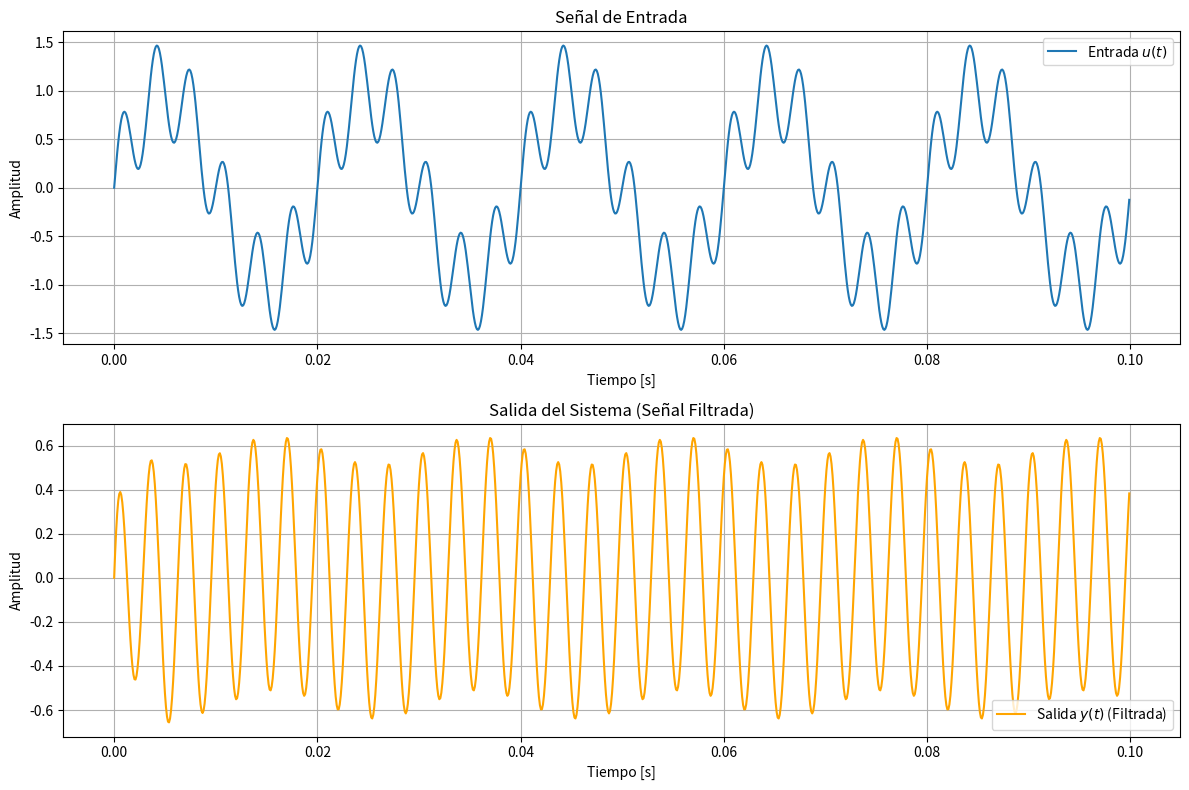
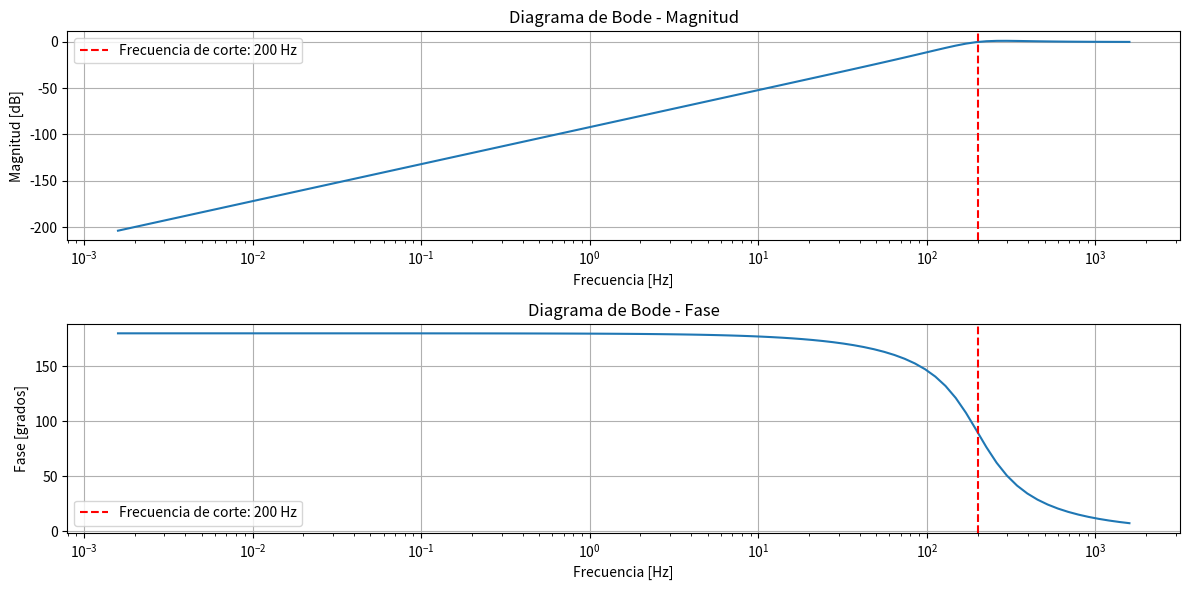

These charts were generated, in order, by the following Python code:
import numpy as np
import scipy.signal as signal
import matplotlib.pyplot as plt

# Parámetros del sistema
fs = 1000  # Frecuencia de muestreo
ti = 0  # Tiempo inicial
tf = 0.1  # Tiempo final
t = np.linspace(ti, tf, int(fs), endpoint=False)  # Espacio de datos por llenar del tiempo inicial al final en espacios iguales de la frecuencia de muestreo
u = np.sin(2 * np.pi * 50 * t) + 0.5 * np.sin(2 * np.pi * 300 * t)  # Señal de entrada

# Características del filtro
fc = 200  # Frecuencia de corte en Hz
omega_n = 2 * np.pi * fc  # Frecuencia de corte a rad/s
zeta = 0.5  # Factor de amortiguamiento (damping)
num = [1,0,0]  # Numerador de la FT
den = [1, 2*zeta*omega_n, omega_n**2]  # Denominador de la FT
FT = signal.TransferFunction(num, den)  # Función de transferencia
t_out, y_out, _ = signal.lsim(FT, U=u, T=t)  # Simulación de FT

# Gráfico de la señal de entrada u(t)
plt.figure(figsize=(12, 8))
plt.subplot(2, 1, 1)
plt.plot(t, u, label='Entrada $u(t)$')
plt.title('Señal de Entrada')
plt.xlabel('Tiempo [s]')
plt.ylabel('Amplitud')
plt.grid(True)
plt.legend()

# Gráfico de la señal de salida y(t) con el filtro
plt.subplot(2, 1, 2)
plt.plot(t_out, y_out, label='Salida $y(t)$ (Filtrada)', color='orange')
plt.title('Salida del Sistema (Señal Filtrada)')
plt.xlabel('Tiempo [s]')
plt.ylabel('Amplitud')
plt.grid(True)
plt.legend()
plt.tight_layout()
plt.show()

# Diagrama de Bode
w, mag, phase = signal.bode(FT)
w_hz = w / (2 * np.pi)  # Convertir frecuencia de radianes/s a Hz

plt.figure(figsize=(12, 6))

# Magnitud
plt.subplot(2, 1, 1)
plt.semilogx(w_hz, mag)
plt.axvline(fc, color='r', linestyle='--', label=f'Frecuencia de corte: {fc} Hz')  # Línea vertical en la frecuencia de corte
plt.title('Diagrama de Bode - Magnitud')
plt.xlabel('Frecuencia [Hz]')
plt.ylabel('Magnitud [dB]')
plt.grid(True)
plt.legend()

# Fase
plt.subplot(2, 1, 2)
plt.semilogx(w_hz, phase)
plt.axvline(fc, color='r', linestyle='--', label=f'Frecuencia de corte: {fc} Hz')  # Línea vertical en la frecuencia de corte
plt.title('Diagrama de Bode - Fase')
plt.xlabel('Frecuencia [Hz]')
plt.ylabel('Fase [grados]')
plt.grid(True)
plt.legend()

plt.tight_layout()
plt.show()